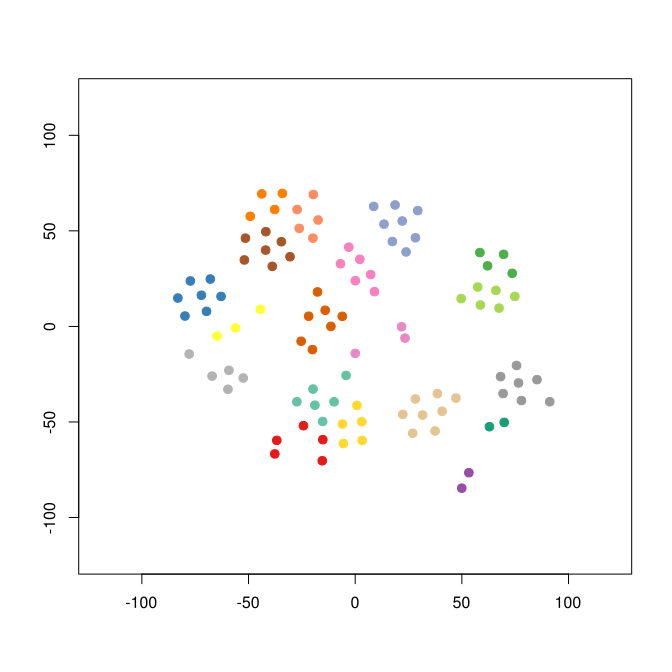

The file beside this chart, header and first rows:
smile	binding.affinity
[H]OC(=O)[C@@]1([H])C([H])([H])N(C([H])(…	39
[H]OC(=O)[C@@]1([H])C([H])([H])N(C([H])(…	215
[H]OC(=O)C1=C([H])C([H])([H])C([H])([H])…	19
[H]OC(=O)[C@@]1([H])C([H])([H])N(C([H])(…	35
[H]OC(=O)C1=C([H])C([H])([H])C([H])([H])…	55
[H]OC(=O)[C@]1([H])C([H])([H])N(C([H])([…	85.5
[H]OC(=O)[C@@]1([H])C([H])([H])N(C([H])(…	179
[H]OC(=O)[C@@]1([H])C([H])([H])N(C([H])(…	52
[H]OC(=O)[C@@]1([H])C([H])([H])N(C([H])(…	30
[H]OC(=O)[C@@]1([H])C([H])([H])N(C([H])(…	83
[H]OC(=O)[C@@]1([H])C([H])([H])N(C([H])(…	51
[H]OC(=O)[C@@]1([H])C([H])([H])N(C([H])(…	74
[H]OC(=O)[C@]1([H])C([H])([H])N(C([H])([…	93
[H]OC(=O)[C@@]1([H])C([H])([H])N(C([H])(…	19
[H]OC(=O)[C@@]1([H])C([H])([H])N(C([H])(…	14
[H]OC(=O)[C@@]1([H])C([H])([H])N(C([H])(…	52
[H]OC(=O)C1=C([H])C([H])([H])C([H])([H])…	64
[H]OC(=O)[C@]1([H])C([H])([H])N(C([H])([…	996
[H]OC(=O)[C@]1([H])C([H])([H])N(C([H])([…	2069
[H]OC(=O)[C@@]1([H])C([H])([H])N(C([H])(…	305
[H]OC(=O)[C@@]1([H])C([H])([H])N(C([H])(…	279
[H]OC(=O)C1=C([H])C([H])([H])C([H])([H])…	43.5
[H]OC(=O)[C@@]1([H])C([H])([H])N(C([H])(…	7500
[H]OC(=O)[C@@]1([H])C([H])([H])N(C([H])(…	194.2
[H]OC(=O)[C@@]1([H])C([H])([H])N(C([H])(…	100
[H]OC(=O)[C@@]1([H])C([H])([H])N(C([H])(…	202
[H]OC(=O)[C@@]1([H])C([H])([H])N(C([H])(…	1359
[H]OC(=O)[C@@]1([H])C([H])([H])N(C([H])(…	762.5
[H]OC(=O)[C@@]1([H])C([H])([H])N(C([H])(…	300
[H]OC(=O)[C@@]1([H])C([H])([H])N(C([H])(…	358
[H]OC(=O)[C@@]1([H])C([H])([H])N(C([H])(…	1381
[H]OC(=O)[C@@]1([H])C([H])([H])N(C([H])(…	2608
[H]OC(=O)[C@@]1([H])C([H])([H])N(C([H])(…	1585
[H]OC(=O)[C@@]1([H])C([H])([H])N(C([H])(…	90
[H]OC(=O)[C@@]1([H])C([H])([H])N(C([H])(…	9000
[H]OC(=O)[C@@]1([H])C([H])([H])N(C([H])(…	1407
[H]OC(=O)C1=C([H])C([H])([H])C([H])([H])…	48
[H]OC(=O)[C@@]1([H])C([H])([H])N(C([H])(…	9000
[H]OC(=O)[C@@]1([H])C([H])([H])N(C([H])(…	55
[H]OC(=O)[C@@]1([H])C([H])([H])N(C([H])(…	86
[H]OC(=O)[C@@]1([H])C([H])([H])N(C([H])(…	9000
[H]OC(=O)[C@@]1([H])C([H])([H])N(C([H])(…	659
[H]OC(=O)[C@@]1([H])C([H])([H])N(C([H])(…	75
[H]OC(=O)[C@@]1([H])C([H])([H])N(C([H])(…	1094
[H]OC(=O)[C@@]1([H])C([H])([H])N(C([H])(…	87
[H]OC(=O)C1=C([H])C([H])([H])C([H])([H])…	440
[H]OC(=O)[C@@]1([H])C([H])([H])N(C([H])(…	32
[H]OC(=O)[C@]1([H])N(C([H])([H])C([H])([…	408
[H]OC(=O)[C@@]1([H])C([H])([H])N(C([H])(…	32
[H]OC(=O)C1=C([H])C([H])([H])C([H])([H])…	12
[H]OC(=O)[C@@]1([H])C([H])([H])N(C([H])(…	100
[H]OC(=O)C1=C([H])C([H])([H])C([H])([H])…	47
[H]OC(=O)[C@@]1([H])C([H])([H])N(C([H])(…	90
[H]OC(=O)C1=C([H])C([H])([H])C([H])([H])…	147
[H]OC(=O)[C@@]1([H])C([H])([H])N(C([H])(…	132
[H]OC(=O)[C@@]1([H])C([H])([H])N(C([H])(…	2700
[H]OC(=O)[C@@]1([H])C([H])([H])N(C([H])(…	98.5
[H]OC(=O)[C@@]1([H])C([H])([H])N(C([H])(…	103
[H]OC(=O)C1=C([H])C([H])([H])C([H])([H])…	26
[H]OC(=O)[C@]1([H])C([H])([H])N(C([H])([…	61.5
... 40 more rows
